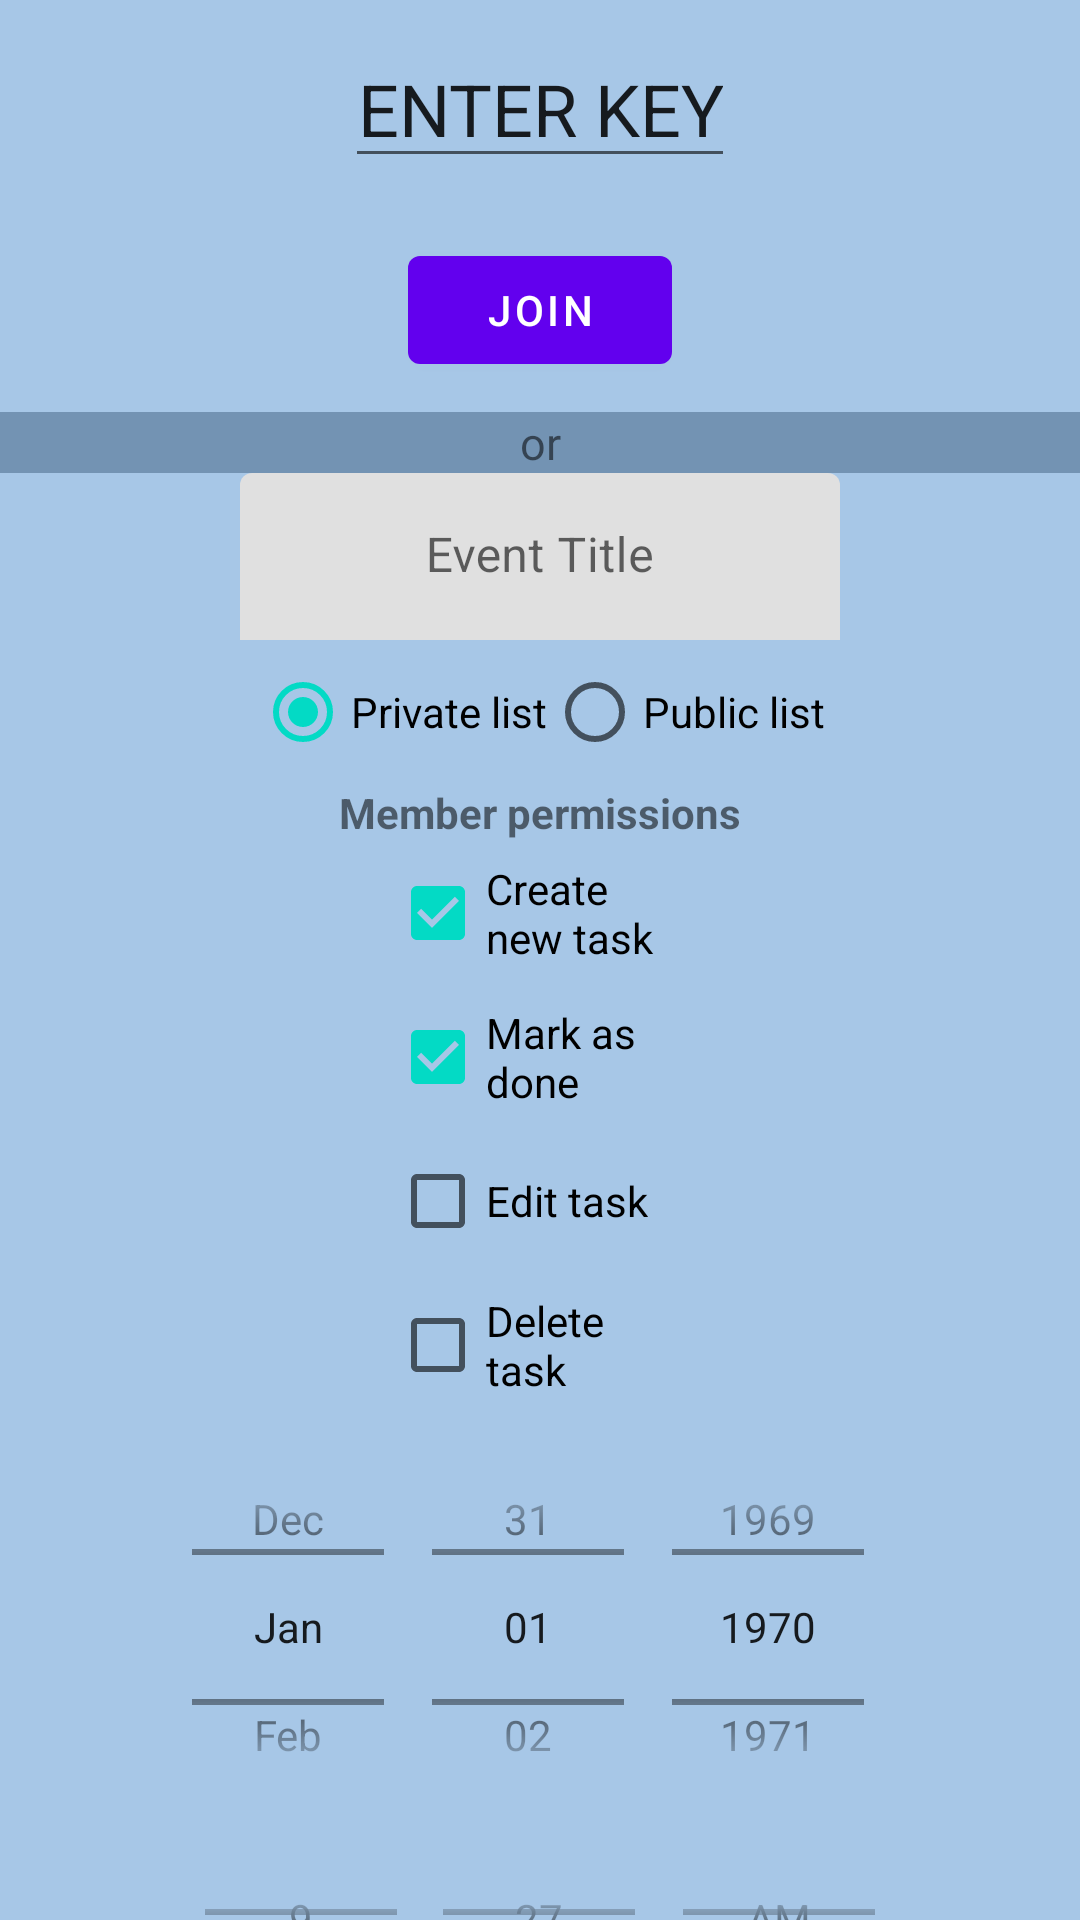

Layout XML and referenced resources for this Android screen:
<!-- AndroidManifest.xml: application theme Theme.Events_App -->
<!-- res/layout/fragment_new_event.xml -->
<?xml version="1.0" encoding="utf-8"?>
<RelativeLayout xmlns:android="http://schemas.android.com/apk/res/android"
    xmlns:tools="http://schemas.android.com/tools"
    android:layout_width="wrap_content"
    android:layout_height="wrap_content"
    xmlns:app="http://schemas.android.com/apk/res-auto"
    tools:context=".ui.NewEventFragment"
    android:layout_centerVertical="true"
    android:layout_centerHorizontal="true"
    android:background="@color/pastel_blue"
    android:orientation="vertical"
    android:id="@+id/main_FRAME_new_list">

    <LinearLayout
        android:id="@+id/newEvent_ET_layoutKey"
        android:layout_width="match_parent"
        android:layout_height="wrap_content"
        android:orientation="vertical">

        <com.google.android.material.textfield.TextInputEditText
            android:id="@+id/newEvent_ET_key"
            android:layout_width="wrap_content"
            android:layout_height="wrap_content"
            android:text="ENTER KEY"
            android:textSize="24sp"
            android:textAlignment="center"
            android:layout_margin="10dp"
            android:layout_gravity="center"
            />
        <com.google.android.material.button.MaterialButton
            android:id="@+id/newEvent_ET_join"
            android:layout_width="wrap_content"
            android:layout_height="wrap_content"
            android:text="Join"
            android:layout_margin="10dp"
            android:layout_gravity="center"
            />

    </LinearLayout>

    <TextView
        android:id="@+id/newEvent_ET_or"
        android:layout_width="match_parent"
        android:layout_height="wrap_content"
        android:layout_below="@id/newEvent_ET_layoutKey"
        android:layout_centerHorizontal="true"
        android:text="or"
        android:textAlignment="center"
        android:textSize="15sp"
        android:outlineSpotShadowColor="@color/pink"
        android:shadowRadius="10"
        android:shadowDx="5"
        android:shadowDy="5"
        android:outlineAmbientShadowColor="@color/pink"
        android:fallbackLineSpacing="true"
        android:background="@color/pink"
        android:backgroundTint="@color/blue_gray"
        />

    <com.google.android.material.textfield.TextInputLayout
        android:id="@+id/newEvent_ET_layout"
        android:layout_width="match_parent"
        android:layout_height="wrap_content"
        android:layout_below="@id/newEvent_ET_or"
        app:boxStrokeWidth="0dp"
        app:boxStrokeWidthFocused="0dp"
        android:gravity="center"
        >

        <com.google.android.material.textfield.TextInputEditText
            android:id="@+id/newEvent_ET_title"
            android:layout_width="200dp"
            android:layout_height="wrap_content"
            android:textColorHint="#36454F"
            android:hint="@string/event_title"
            android:gravity="center"
            />
    </com.google.android.material.textfield.TextInputLayout>

    <RadioGroup
        android:id="@+id/newEvent_TXT_addMembers"
        android:layout_width="match_parent"
        android:layout_height="wrap_content"
        android:orientation="horizontal"
        android:layout_below="@id/newEvent_ET_layout"
        android:gravity="center">
        <RadioButton android:id="@+id/newEvent_radio_private"
            android:layout_width="wrap_content"
            android:layout_height="wrap_content"
            android:text="Private list"
            android:onClick="onRadioButtonClicked"
            android:checked="true"
            style="@style/Widget.AppCompat.CompoundButton.RadioButton"/>
        <RadioButton android:id="@+id/newEvent_radio_public"
            android:layout_width="wrap_content"
            android:layout_height="wrap_content"
            android:text="Public list"
            android:onClick="onRadioButtonClicked"
            style="@style/Widget.AppCompat.CompoundButton.RadioButton"/>
    </RadioGroup>

    <TextView
        android:id="@+id/newEvent_TXT_member_permissions"
        android:layout_width="match_parent"
        android:layout_height="wrap_content"
        android:layout_below="@id/newEvent_TXT_addMembers"
        android:text="Member permissions"
        android:textStyle="bold"
        android:textAlignment="center"/>


    <LinearLayout
        android:id="@+id/newEvent_BOX_member_permissions"
        android:orientation="vertical"
        android:layout_width="match_parent"
        android:layout_height="wrap_content"
        android:layout_below="@id/newEvent_TXT_member_permissions"
        android:paddingStart="130dp"
        android:paddingEnd="130dp">

        <CheckBox android:id="@+id/checkbox_create_new_task"
            android:layout_width="wrap_content"
            android:layout_height="wrap_content"
            android:text="Create new task"
            android:checked="true"/>
        <CheckBox android:id="@+id/checkbox_mark_as_done"
            android:layout_width="wrap_content"
            android:layout_height="wrap_content"
            android:text="Mark as done"
            android:checked="true"/>
        <CheckBox android:id="@+id/checkbox_edit_task"
            android:layout_width="wrap_content"
            android:layout_height="wrap_content"
            android:text="Edit task" />
        <CheckBox android:id="@+id/checkbox_delete_task"
            android:layout_width="wrap_content"
            android:layout_height="wrap_content"
            android:text="Delete task" />
    </LinearLayout>

    <LinearLayout
        android:id="@+id/newEvent_CAL_dateAndTime"
        android:layout_width="match_parent"
        android:layout_height="wrap_content"
        android:layout_below="@id/newEvent_BOX_member_permissions"
        android:orientation="vertical">
        <DatePicker
            android:id="@+id/date_picker"
            android:layout_width="wrap_content"
            android:layout_height="140dp"
            android:datePickerMode="spinner"
            android:calendarViewShown="false"
            android:spinnersShown="true"
            android:overScrollMode="always"
            android:headerBackground="@android:color/transparent"
            android:layout_gravity="center" />
        <TimePicker
            android:id="@+id/time_picker"
            android:layout_width="wrap_content"
            android:layout_height="100dp"
            android:timePickerMode="spinner"
            android:layout_gravity="center"/>
    </LinearLayout>

    <com.google.android.material.textview.MaterialTextView
        android:id="@+id/newEvent_TXT_key"
        android:layout_width="match_parent"
        android:layout_height="wrap_content"
        android:layout_below="@id/newEvent_CAL_dateAndTime"
        android:textAlignment="center"
        android:text="Share Key: AAAAB3NzaC1yc2EAAAADAQABAAAAgQ"
        android:textSize="14sp"
        android:maxLines="1"
        android:minLines="1" />

    <Button
        android:id="@+id/newEvent_BTN_set"
        android:layout_width="wrap_content"
        android:layout_height="wrap_content"
        android:layout_below="@id/newEvent_TXT_key"
        android:layout_centerHorizontal="true"
        android:text="Set"/>
</RelativeLayout>
<!-- resources referenced by this layout -->
<resources>
  <color name="blue_gray">#7393B3</color>
  <color name="pastel_blue">#A7C7E7</color>
  <color name="pink">#f6c4df</color>
  <string name="event_title">Event Title</string>
  <style name="Theme.Events_App" parent="Theme.MaterialComponents.DayNight.DarkActionBar">
          
          <item name="colorPrimary">@color/purple_500</item>
          <item name="colorPrimaryVariant">@color/purple_700</item>
          <item name="colorOnPrimary">@color/white</item>
          
          <item name="colorSecondary">@color/teal_200</item>
          <item name="colorSecondaryVariant">@color/teal_700</item>
          <item name="colorOnSecondary">@color/black</item>
          
          <item name="android:statusBarColor">?attr/colorPrimaryVariant</item>
          
      </style>
  <color name="purple_500">#FF6200EE</color>
  <color name="purple_700">#FF3700B3</color>
  <color name="white">#FFFFFFFF</color>
  <color name="teal_200">#FF03DAC5</color>
  <color name="teal_700">#FF018786</color>
  <color name="black">#FF000000</color>
</resources>
